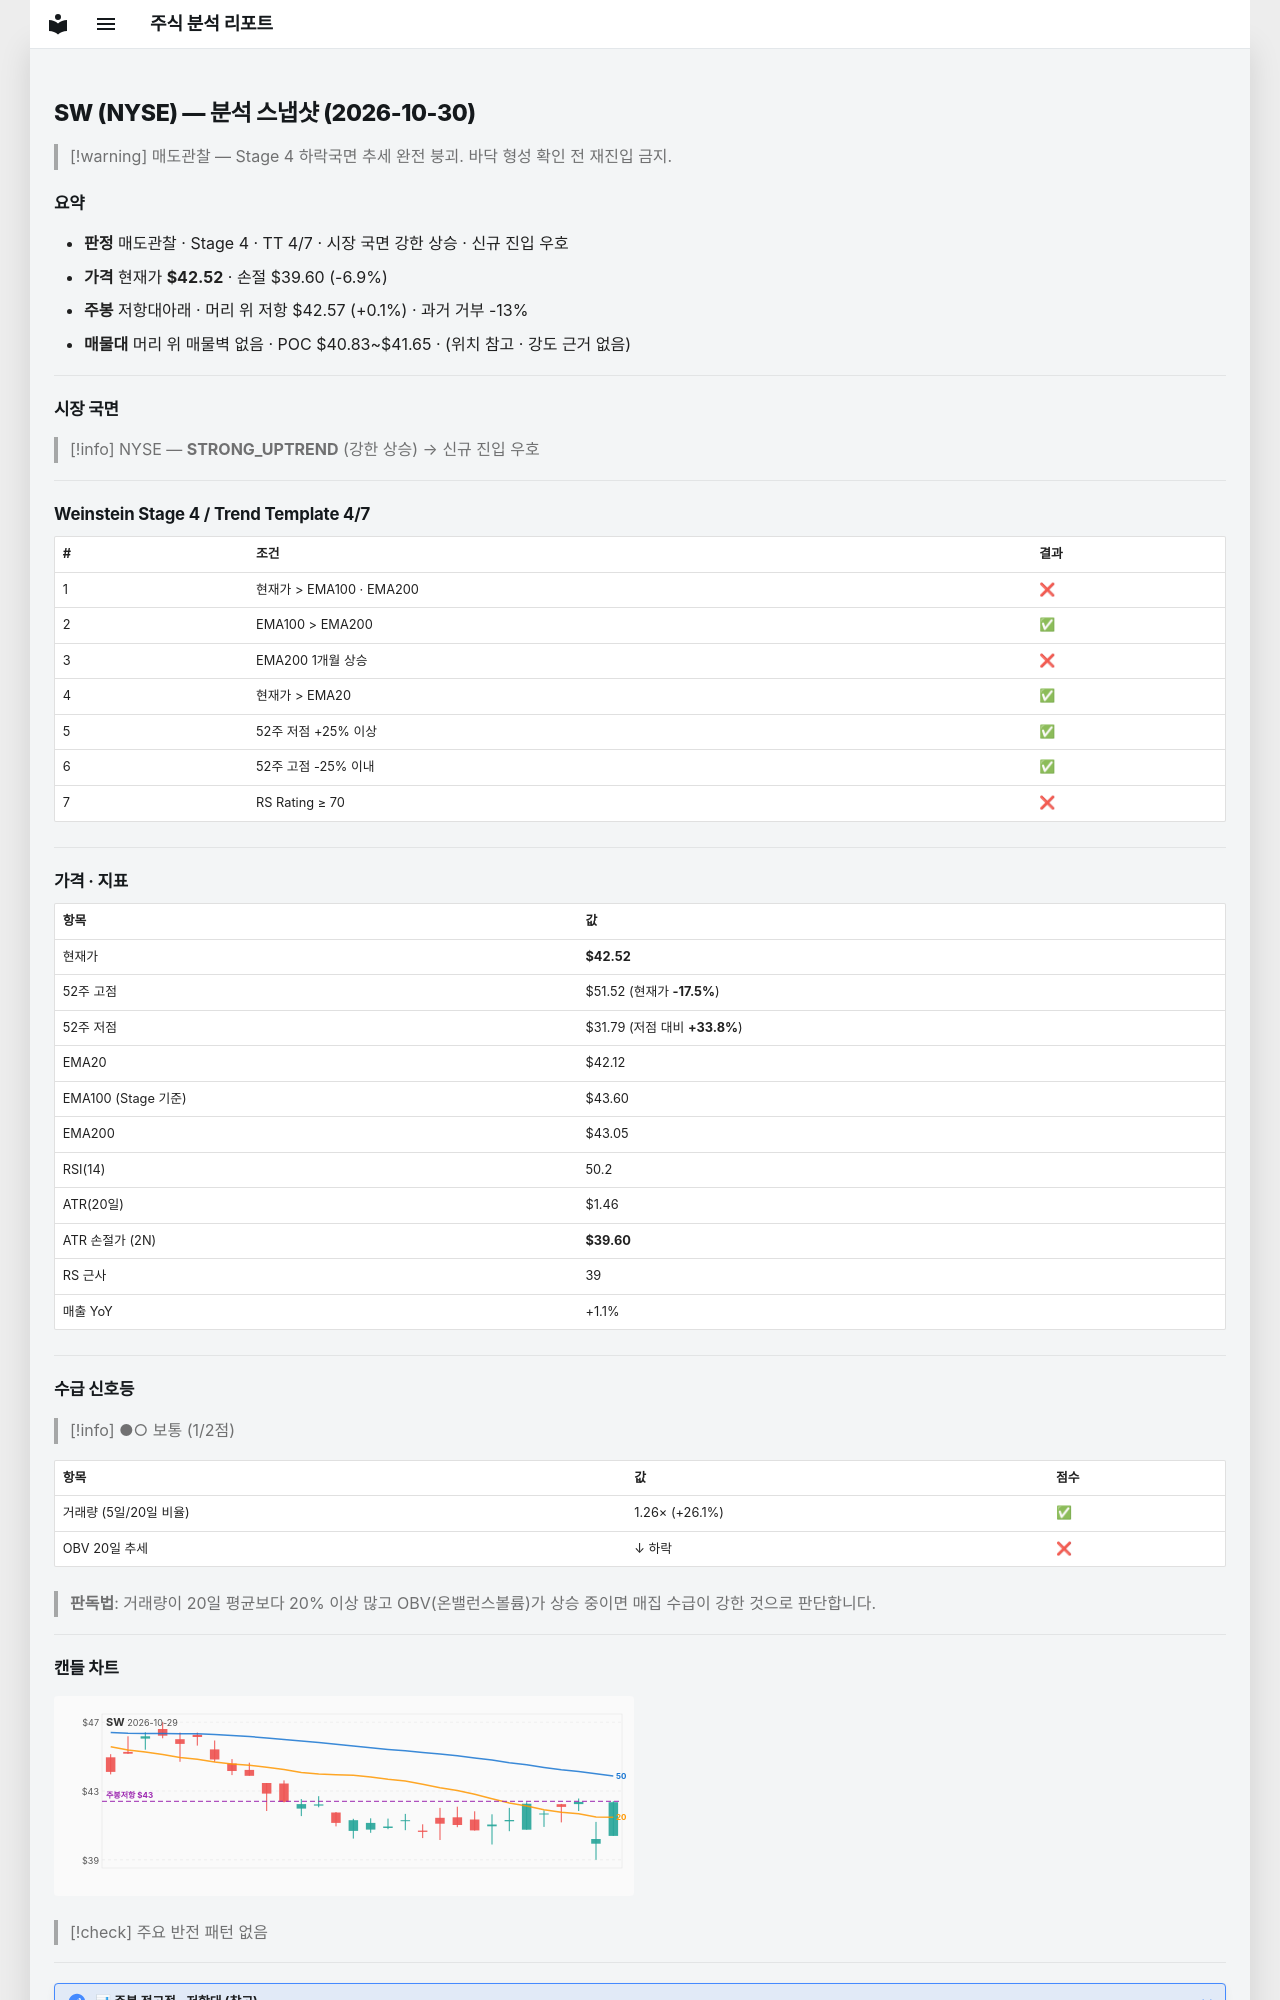

repository: soloandco/stock-reports · page: snapshots/SW-2026-10-30/index.html · generator: mkdocs

---
type: analysis-snapshot
title: SW 분석 스냅샷
ticker: SW
market: NYSE
created: 2026-10-30
updated: 2026-10-30
bar-date: 2026-10-29
verdict: 매도관찰
real-rr: 0.02
sma50-gap-pct: 0.9
weekly-position: 저항대아래
weekly-overhead-price: 42.57
weekly-overhead-pct: 0.1
stage: 4
trend-template-score: 4
tt-max: 7
ma-set: ema-20-100-200
price: 42.52000045776367
stop-price: 39.6010971805078
market-regime: STRONG_UPTREND
supply-demand-score: 1/2
supply-demand-label: 보통
status: tracking
tags:
  - stock-agent
  - watchlist
  - SW
  - analysis
related:
  - "[[analysis-template]]"
---

# SW (NYSE) — 분석 스냅샷 (2026-10-30)

> [!warning] 매도관찰 — Stage 4 하락국면
> 추세 완전 붕괴. 바닥 형성 확인 전 재진입 금지.

## 요약

- **판정** 매도관찰 · Stage 4 · TT 4/7 · 시장 국면 강한 상승 · 신규 진입 우호
- **가격** 현재가 **$42.52** · 손절 $39.60 (-6.9%)
- **주봉** 저항대아래 · 머리 위 저항 $42.57 (+0.1%) · 과거 거부 -13%
- **매물대** 머리 위 매물벽 없음 · POC $40.83~$41.65 · (위치 참고 · 강도 근거 없음)

---

## 시장 국면

> [!info] NYSE — **STRONG_UPTREND** (강한 상승) → 신규 진입 우호

---

## Weinstein Stage 4 / Trend Template 4/7

| # | 조건 | 결과 |
|---|------|------|
| 1 | 현재가 > EMA100 · EMA200 | ❌ |
| 2 | EMA100 > EMA200 | ✅ |
| 3 | EMA200 1개월 상승 | ❌ |
| 4 | 현재가 > EMA20 | ✅ |
| 5 | 52주 저점 +25% 이상 | ✅ |
| 6 | 52주 고점 -25% 이내 | ✅ |
| 7 | RS Rating ≥ 70 | ❌ |

---

## 가격 · 지표

| 항목 | 값 |
|------|---|
| 현재가 | **$42.52** |
| 52주 고점 | $51.52 (현재가 **-17.5%**) |
| 52주 저점 | $31.79 (저점 대비 **+33.8%**) |
| EMA20 | $42.12 |
| EMA100 (Stage 기준) | $43.60 |
| EMA200 | $43.05 |
| RSI(14) | 50.2 |
| ATR(20일) | $1.46 |
| ATR 손절가 (2N) | **$39.60** |
| RS 근사 | 39 |
| 매출 YoY | +1.1% |

---
## 수급 신호등

> [!info] ●○ 보통 (1/2점)

| 항목 | 값 | 점수 |
|------|------|------|
| 거래량 (5일/20일 비율) | 1.26× (+26.1%) | ✅ |
| OBV 20일 추세 | ↓ 하락 | ❌ |

> **판독법**: 거래량이 20일 평균보다 20% 이상 많고 OBV(온밸런스볼륨)가 상승 중이면 매집 수급이 강한 것으로 판단합니다.

---
